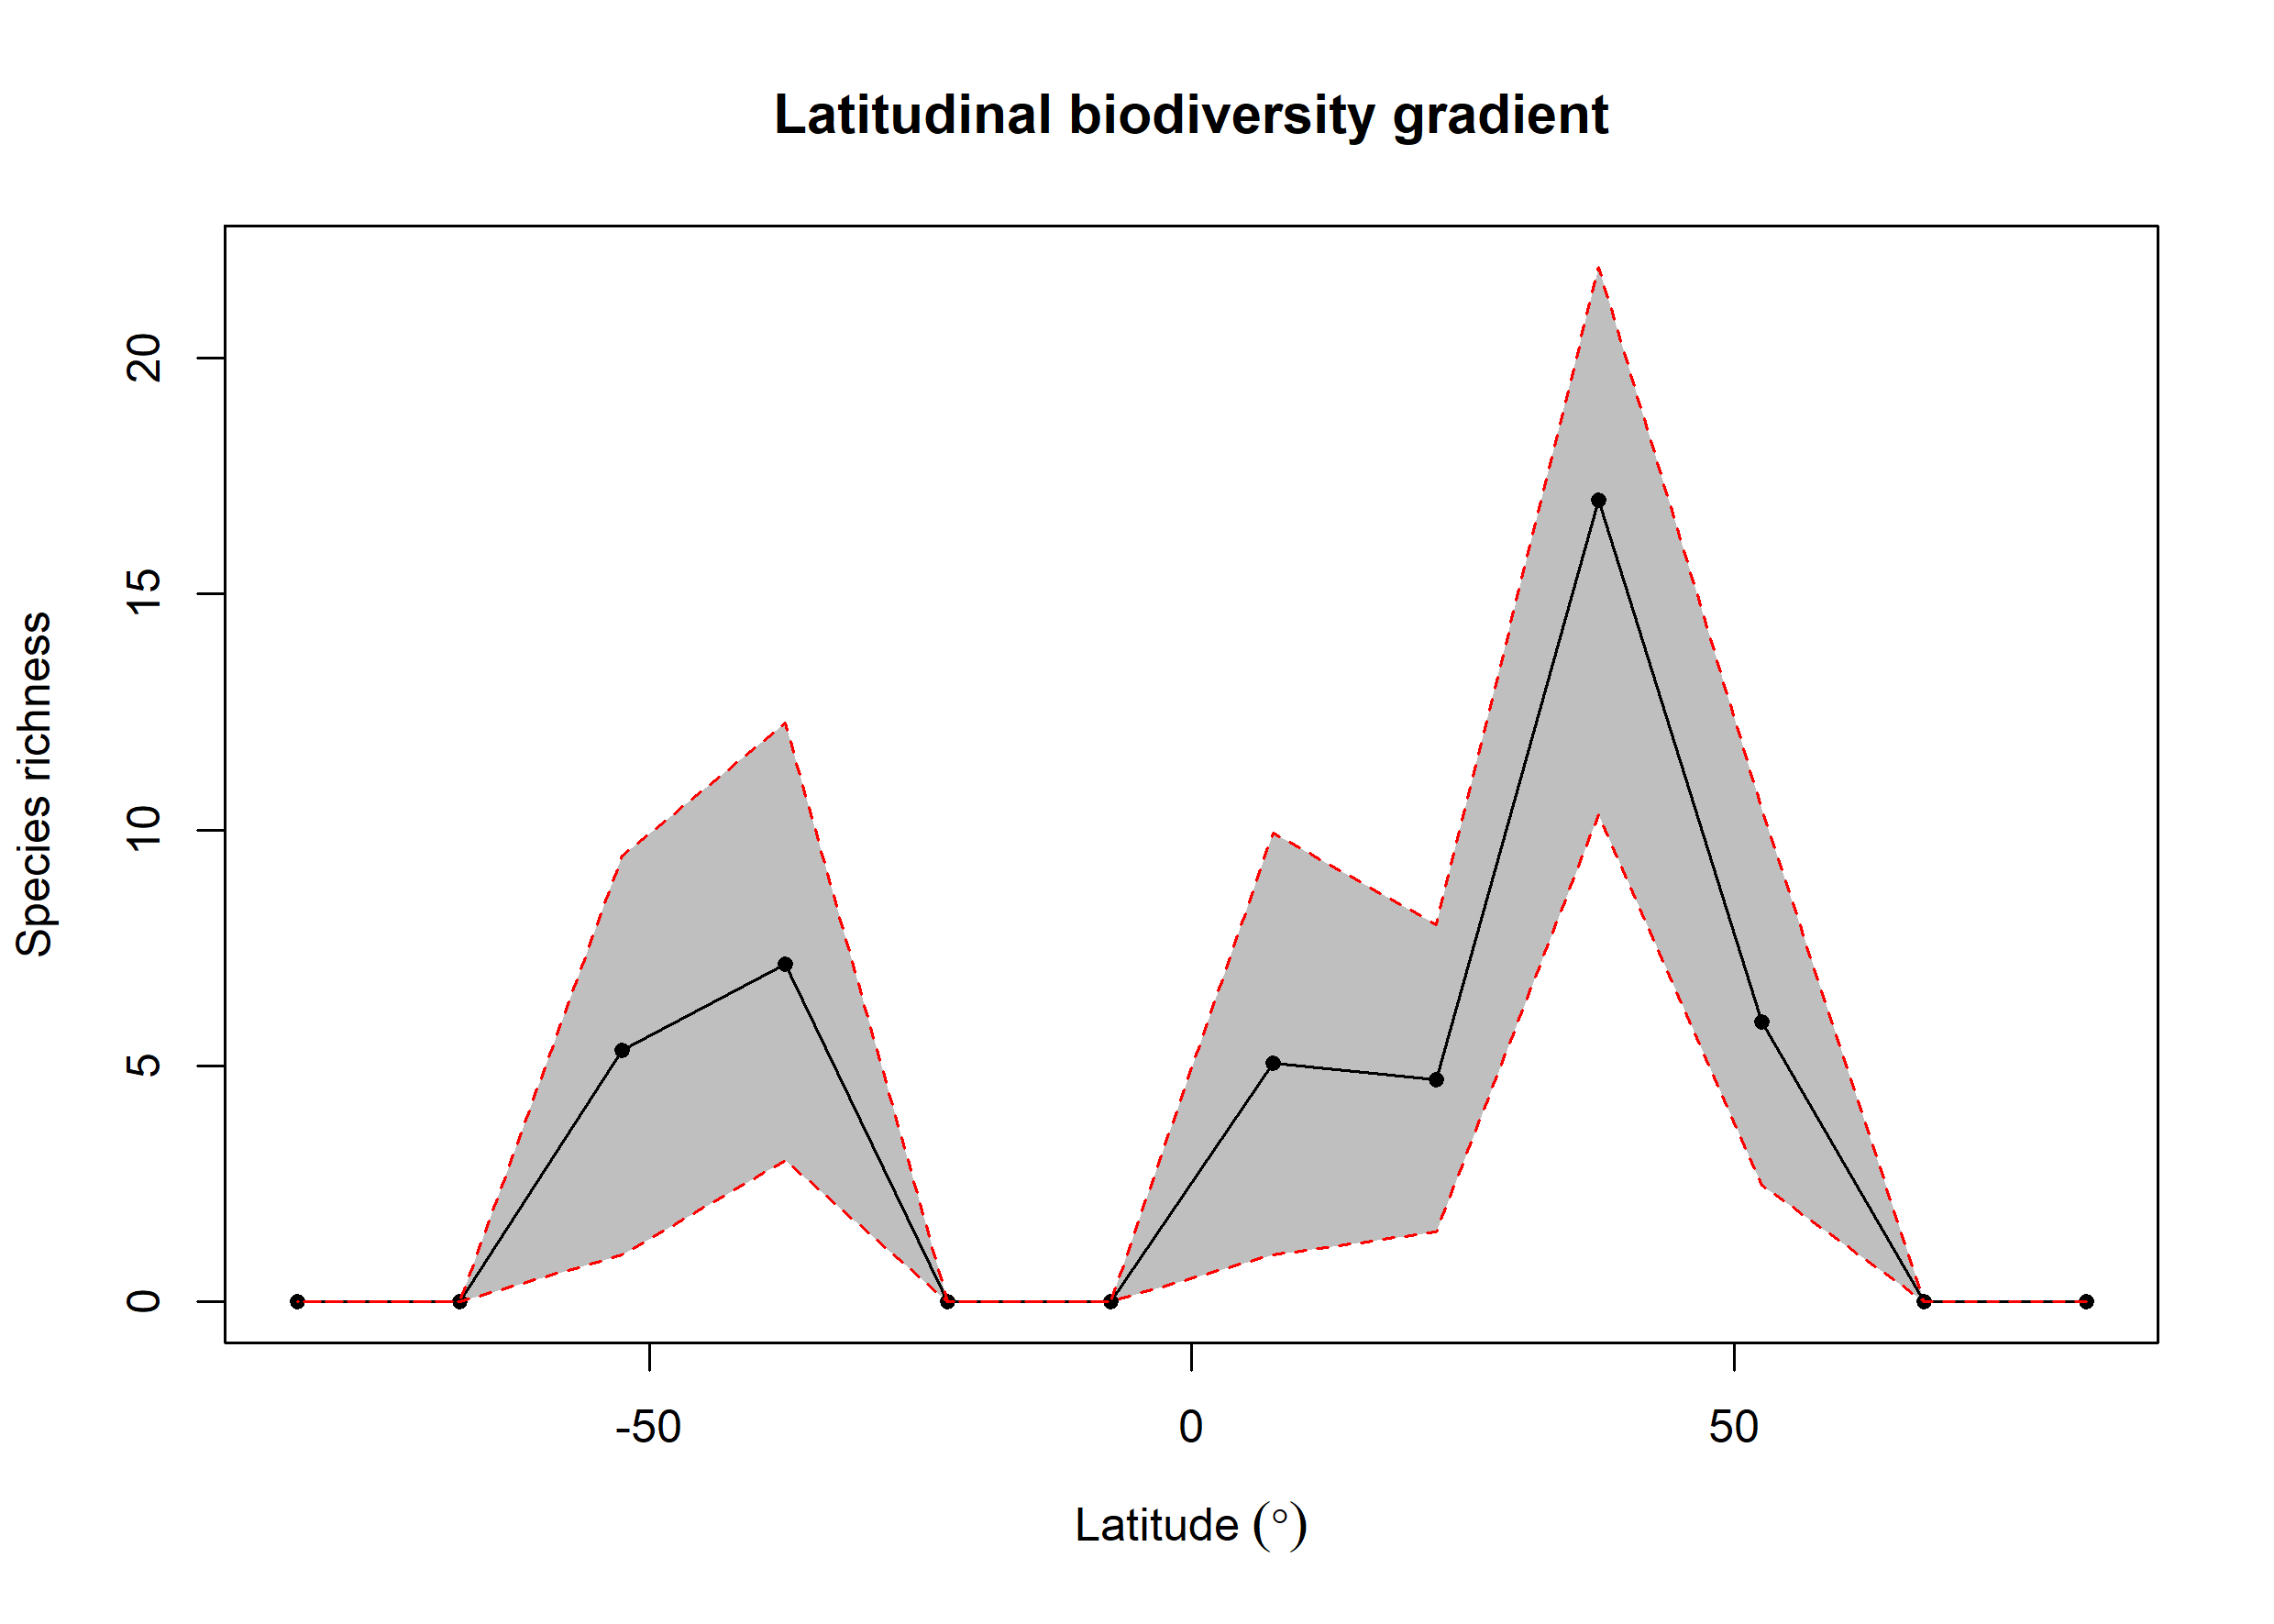

Source data for this figure (header and first rows):
bin, max, min, mid, hemisphere, mean_richness, CI.Lower, CI.Upper
1, 90, 75, 82.5, N, NA, NA, NA
2, 75, 60, 67.5, N, NA, NA, NA
3, 60, 45, 52.5, N, 5.941, 2.475, 10.45
4, 45, 30, 37.5, N, 16.99, 10.33, 21.93
5, 30, 15, 22.5, N, 4.717, 1.475, 7.991
6, 15, 0, 7.5, N, 5.054, 1, 9.938
7, 0, -15, -7.5, S, NA, NA, NA
8, -15, -30, -22.5, S, NA, NA, NA
9, -30, -45, -37.5, S, 7.159, 3, 12.27
10, -45, -60, -52.5, S, 5.332, 1, 9.452
11, -60, -75, -67.5, S, NA, NA, NA
12, -75, -90, -82.5, S, NA, NA, NA
